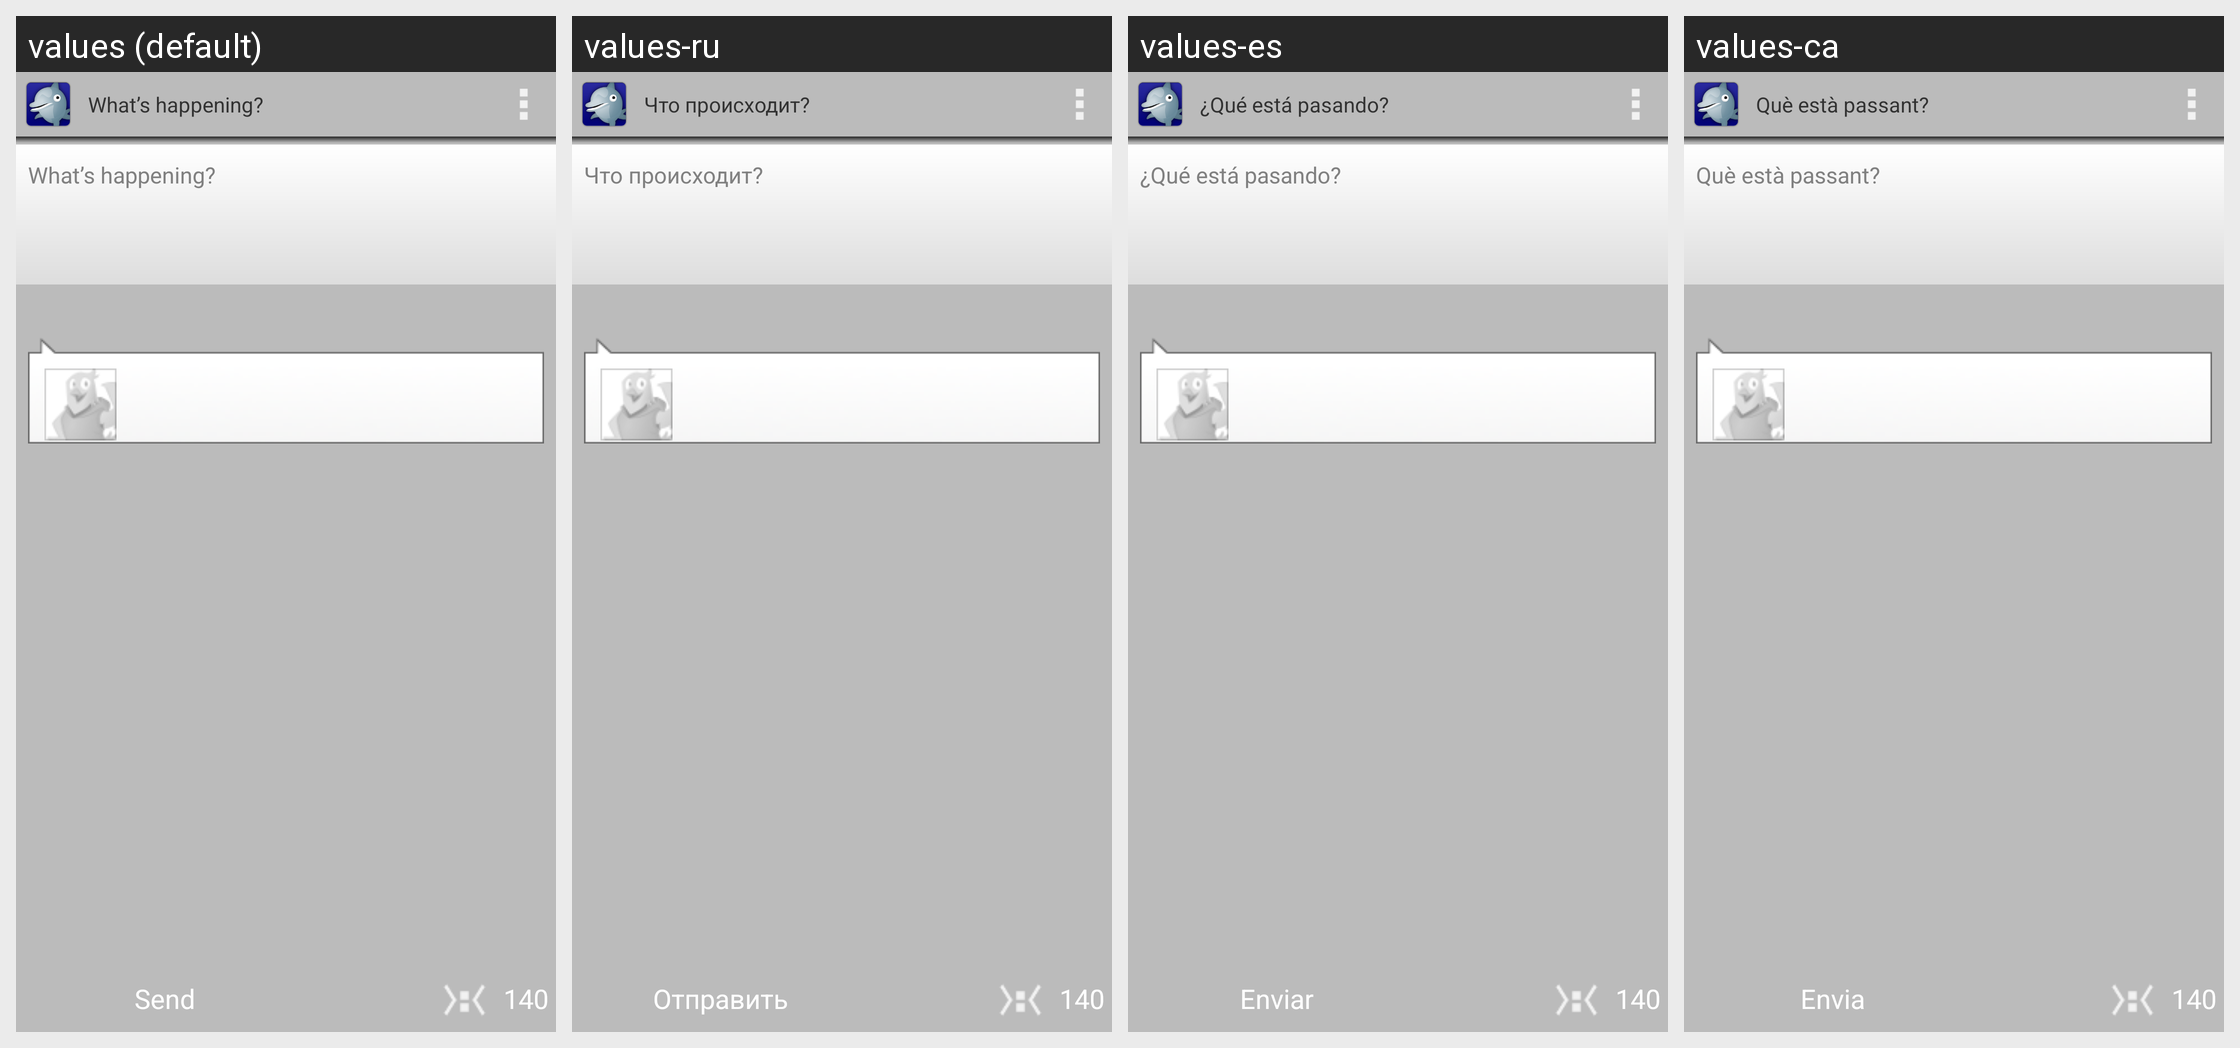

This grid shows one Android layout under several languages. Give, for every string resource on the screen, its name, the default text and each shown locale's text.
Android screen res/layout/new_status.xml rendered under 4 locales, left to right: values (default), values-ru, values-es, values-ca. Device: Nexus 5 (rendered at 1080×1920; each locale shown at half size, 540×960, under a caption strip naming it); theme Theme.Twitter.Translucent.
Other locales in the repository, not shown: values-de.
Strings drawn on this screen, with the default value and each locale's value (text and hints the layout hard-codes, and strings that could not be matched under every locale, appear in the picture but are not listed):

new_status
  values: What’s happening?
  values-ru: Что происходит?
  values-es: ¿Qué está pasando?
  values-ca: Què està passant?

send
  values: Send
  values-ru: Отправить
  values-es: Enviar
  values-ca: Envia
